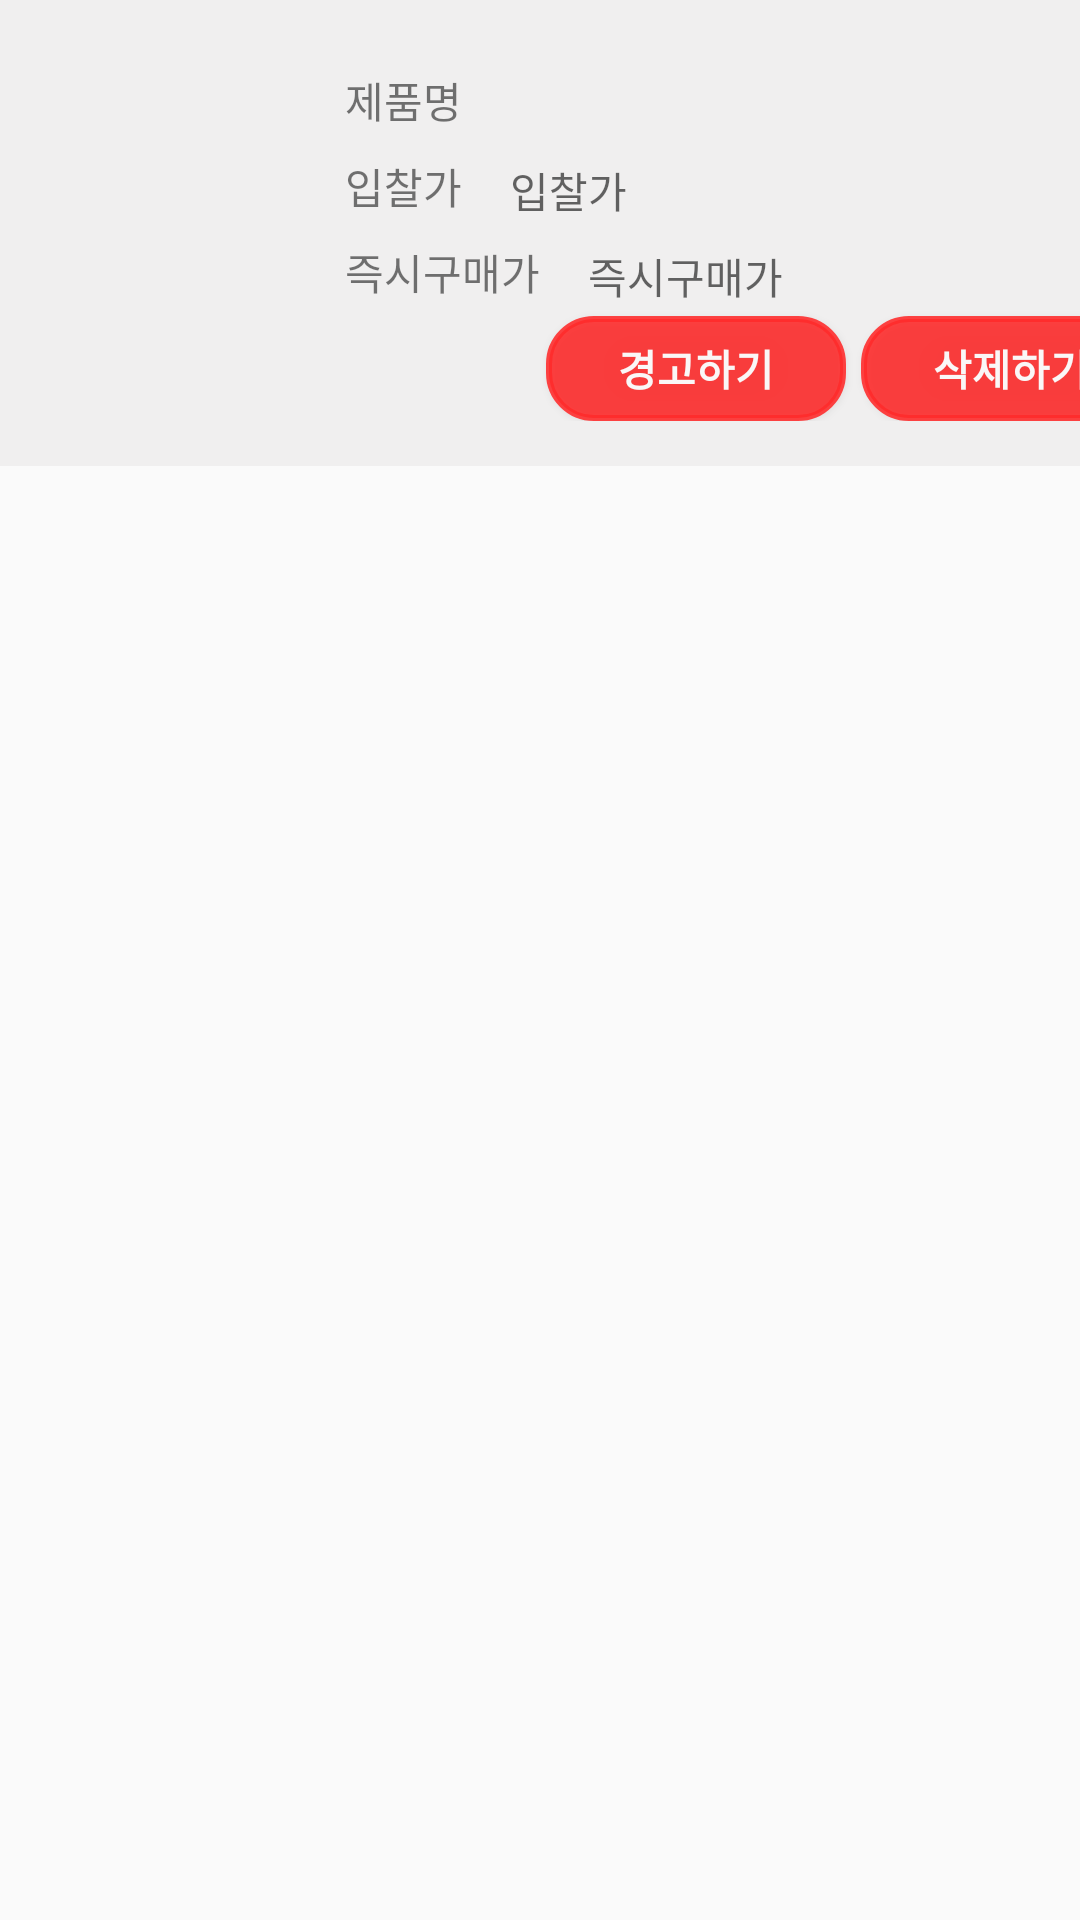

Write the Android layout XML for this screen, with the resource values it uses.
<!-- AndroidManifest.xml: application theme AppTheme -->
<!-- res/layout/adproduct_item.xml -->
<?xml version="1.0" encoding="utf-8"?>
<LinearLayout xmlns:android="http://schemas.android.com/apk/res/android"
    xmlns:app="http://schemas.android.com/apk/res-auto"
    xmlns:tools="http://schemas.android.com/tools"
    android:layout_width="match_parent"
    android:layout_height="wrap_content"
    android:layout_marginBottom="15dp"
    android:orientation="vertical">

    <LinearLayout
        android:layout_width="match_parent"
        android:layout_height="wrap_content"
        android:background="#167C7777"
        android:orientation="horizontal">

        <ImageView
            android:id="@+id/iv_adProductImage"
            android:layout_width="80dp"
            android:layout_height="80dp"
            android:layout_marginLeft="15dp"
            android:layout_marginTop="15dp"
            android:src="@drawable/ic_launcher_background" />

        <androidx.constraintlayout.widget.ConstraintLayout
            android:layout_width="290dp"
            android:layout_height="wrap_content"
            android:layout_margin="15dp">

            <TextView
                android:id="@+id/tv_adProductTitle"
                android:layout_width="wrap_content"
                android:layout_height="wrap_content"
                android:layout_marginStart="5dp"
                android:layout_marginLeft="5dp"
                android:layout_marginTop="8dp"
                android:text="제품명"
                app:layout_constraintStart_toStartOf="parent"
                app:layout_constraintTop_toTopOf="parent" />

            <TextView
                android:id="@+id/textView13"
                android:layout_width="wrap_content"
                android:layout_height="wrap_content"
                android:layout_marginStart="5dp"
                android:layout_marginLeft="5dp"
                android:layout_marginTop="8dp"
                android:text="입찰가"
                app:layout_constraintStart_toStartOf="parent"
                app:layout_constraintTop_toBottomOf="@+id/tv_adProductTitle" />

            <TextView
                android:id="@+id/tv_adProductBid"
                android:layout_width="wrap_content"
                android:layout_height="wrap_content"
                android:layout_marginStart="16dp"
                android:layout_marginLeft="16dp"
                android:hint="입찰가"
                app:layout_constraintBaseline_toBaselineOf="@+id/textView13"
                app:layout_constraintStart_toEndOf="@+id/textView13" />

            <TextView
                android:id="@+id/textView15"
                android:layout_width="wrap_content"
                android:layout_height="wrap_content"
                android:layout_marginStart="5dp"
                android:layout_marginLeft="5dp"
                android:layout_marginTop="8dp"
                android:text="즉시구매가"
                app:layout_constraintStart_toStartOf="parent"
                app:layout_constraintTop_toBottomOf="@+id/textView13" />

            <TextView
                android:id="@+id/tv_adProductPrice"
                android:layout_width="wrap_content"
                android:layout_height="wrap_content"
                android:layout_marginStart="16dp"
                android:layout_marginLeft="16dp"
                android:hint="즉시구매가"
                app:layout_constraintBaseline_toBaselineOf="@+id/textView15"
                app:layout_constraintStart_toEndOf="@+id/textView15" />

            <Button
                android:id="@+id/btn_adPdwarn"
                android:layout_width="100dp"
                android:layout_height="35dp"
                android:layout_marginStart="72dp"
                android:layout_marginLeft="72dp"
                android:layout_marginTop="3dp"
                android:text="경고하기"
                android:textColor="#FAF7F7"
                android:textStyle="bold"
                android:background="@drawable/buttonrectangle"
                app:layout_constraintStart_toStartOf="parent"
                app:layout_constraintTop_toBottomOf="@+id/tv_adProductPrice" />

            <Button
                android:id="@+id/btn_adProductDel"
                android:layout_width="100dp"
                android:layout_height="35dp"
                android:layout_marginEnd="8dp"
                android:layout_marginRight="8dp"
                android:text="삭제하기"
                android:textColor="#FAF7F7"
                android:background="@drawable/buttonrectangle"
                android:textStyle="bold"
                app:layout_constraintBottom_toBottomOf="parent"
                app:layout_constraintEnd_toEndOf="parent"
                app:layout_constraintStart_toEndOf="@+id/btn_adPdwarn" />

            <TextView
                android:id="@+id/tv_adAlarmDead"
                android:layout_width="wrap_content"
                android:layout_height="wrap_content"
                android:layout_marginTop="8dp"
                android:layout_marginEnd="8dp"
                android:layout_marginRight="8dp"
                android:text="마감임박!!"
                android:textColor="#E40909"
                android:visibility="invisible"
                app:layout_constraintEnd_toEndOf="parent"
                app:layout_constraintTop_toTopOf="parent" />

            <TextView
                android:id="@+id/tv_adAlarmEnd"
                android:layout_width="wrap_content"
                android:layout_height="wrap_content"
                android:layout_marginTop="8dp"
                android:layout_marginEnd="8dp"
                android:layout_marginRight="8dp"
                android:text="판매종료!!"
                android:textColor="#1838EC"
                android:visibility="invisible"
                app:layout_constraintEnd_toEndOf="parent"
                app:layout_constraintTop_toTopOf="parent" />
        </androidx.constraintlayout.widget.ConstraintLayout>
    </LinearLayout>

</LinearLayout>
<!-- resources referenced by this layout -->
<resources>
  <!-- drawable buttonrectangle (drawable) -->
  <?xml version="1.0" encoding="utf-8"?>
  <shape xmlns:android="http://schemas.android.com/apk/res/android">
      android:shape="rectangle" android:padding = "10dp">
      <solid android:color="#E2FF2B2B"></solid>
      <corners
          android:bottomLeftRadius="15dp"
          android:bottomRightRadius="15dp"
          android:topLeftRadius="15dp"
          android:topRightRadius="15dp"></corners>
      <stroke android:width="2dp"
          android:color="#E2FF2B2B"></stroke>
  </shape>
  <style name="AppTheme" parent="Theme.AppCompat.Light.DarkActionBar">
  
          <item name="windowActionBar">false</item>
         <item name="windowNoTitle">true</item>
  
  
          <item name="colorPrimary">#E2FF2B2B</item>
  
  
          <item name="colorPrimaryDark">#E2FF2B2B</item>
  
          <item name="colorAccent">@color/colorAccent</item>
      </style>
  <!-- not gathered from this repository: default colours our renderer supplied (Android Studio template values) -->
  <color name="colorAccent">#FF03DAC5</color>
</resources>
